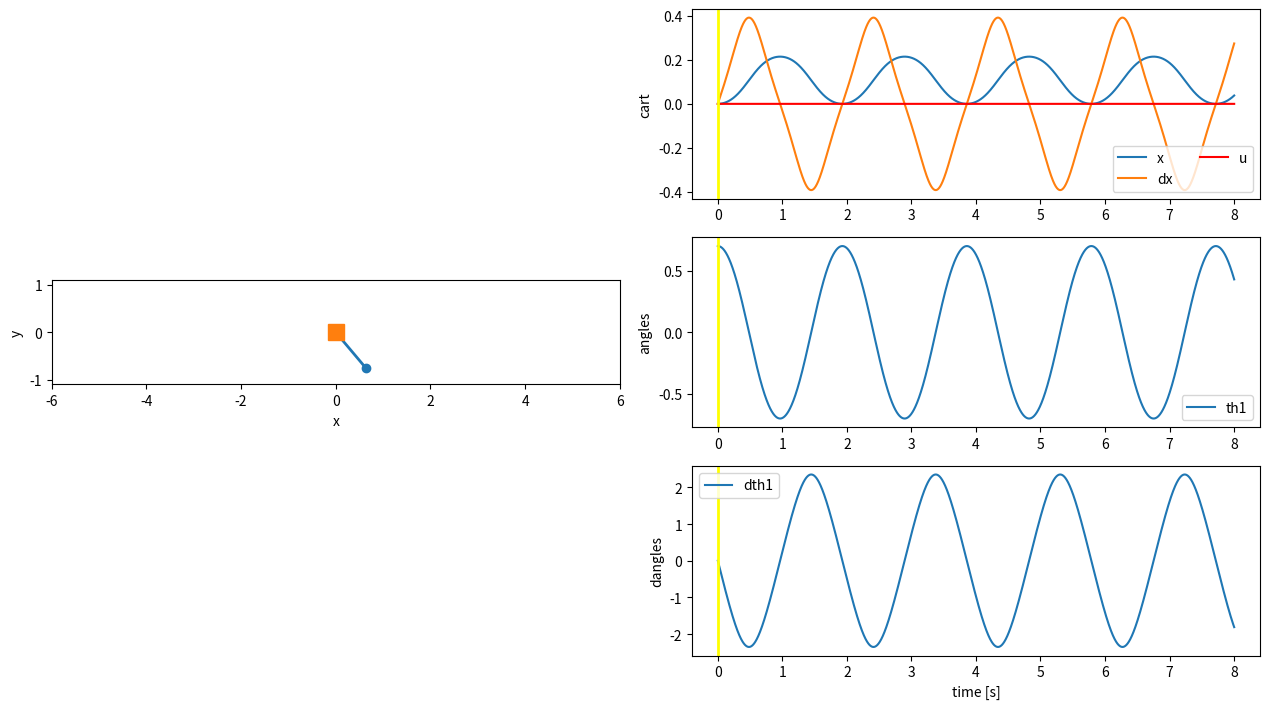

Write Python code to recreate this figure.
import numpy as np
import matplotlib.pyplot as plt
from matplotlib.animation import FuncAnimation
from tqdm import tqdm


G = 9.81
M = 1.0
LINK_MASS = 0.2
LINK_LENGTH = 1.0
N_ARMS = 1
DT = 1e-3
T = 10.0
SHOW_PLOTS = True
WALL_X = 6.0
WALL_RESTITUTION = 0.0
MASS_MISMATCH = 0.01
MISMATCH_SEED = 10


def _vec(x, n):
    x = np.asarray(x, dtype=float)
    return np.full(n, float(x)) if x.ndim == 0 else x


def arm_params(n=N_ARMS, m=LINK_MASS, l=LINK_LENGTH):
    m, l = _vec(m, n), _vec(l, n)
    if len(m) != n or len(l) != n: raise ValueError("m and l must be scalars or length n")
    return m, l, np.array([np.sum(m[i:]) for i in range(n)])


def random_masses(n=N_ARMS, cart_mass=M, link_mass=LINK_MASS, pct=MASS_MISMATCH, seed=MISMATCH_SEED):
    rng = np.random.default_rng(seed)
    cart_mass = cart_mass * (1 + rng.uniform(-pct, pct))
    link_mass = _vec(link_mass, n) * (1 + rng.uniform(-pct, pct, n))
    return float(cart_mass), link_mass


def dynamics(z, u=0.0, n=N_ARMS, cart_mass=M, m=LINK_MASS, l=LINK_LENGTH, g=G):
    """Return dz/dt for an n-link pendulum on a cart, with cart force u."""
    z = np.asarray(z, dtype=float); q, dq = z[: n + 1], z[n + 1 :]
    th, dth = q[1:], dq[1:]; m, l, sm = arm_params(n, m, l)
    a = np.zeros((n + 1, n + 1)); b = np.zeros(n + 1)

    a[0, 0] = cart_mass + np.sum(m)
    a[0, 1:] = sm * l * np.cos(th); a[1:, 0] = a[0, 1:]
    b[0] = float(u) + np.sum(sm * l * np.sin(th) * dth**2)

    for i in range(n):
        for j in range(n):
            sij = sm[max(i, j)]
            a[i + 1, j + 1] = sij * l[i] * l[j] * np.cos(th[i] - th[j])
            b[i + 1] -= sij * l[i] * l[j] * np.sin(th[i] - th[j]) * dth[j] ** 2
        b[i + 1] -= sm[i] * g * l[i] * np.sin(th[i])

    ddq = np.linalg.solve(a, b)
    return np.r_[dq, ddq]


def apply_wall(z, x_wall=WALL_X, restitution=WALL_RESTITUTION, n=N_ARMS):
    z = np.array(z, dtype=float, copy=True); dx_i = n + 1
    if z[0] < -x_wall: z[0] = -x_wall; z[dx_i] = max(-restitution * z[dx_i], 0.0)
    if z[0] > x_wall: z[0] = x_wall; z[dx_i] = min(-restitution * z[dx_i], 0.0)
    return z


def rk4_step(z, dt=DT, u=0.0, f=dynamics, x_wall=None, **kw):
    """One RK4 step. u can be a scalar force or a callable u(t, z) when t is in kw."""
    t = kw.pop("t", 0.0)
    force = u if callable(u) else lambda _t, _z: u
    k1 = f(z, force(t, z), **kw)
    k2 = f(z + dt * k1 / 2, force(t + dt / 2, z + dt * k1 / 2), **kw)
    k3 = f(z + dt * k2 / 2, force(t + dt / 2, z + dt * k2 / 2), **kw)
    k4 = f(z + dt * k3, force(t + dt, z + dt * k3), **kw)
    z_next = z + dt * (k1 + 2 * k2 + 2 * k3 + k4) / 6
    return apply_wall(z_next, x_wall=x_wall, n=kw.get("n", N_ARMS)) if x_wall is not None else z_next


def simulate(z0, t=T, dt=DT, u=0.0, n=N_ARMS, x_wall=None, show_progress=True, **kw):
    """Simulate for t seconds. Returns times, trajectory."""
    ts = np.arange(0, t + dt, dt); z = np.zeros((len(ts), len(z0))); z[0] = z0
    it = tqdm(range(len(ts) - 1), disable=not show_progress)
    for k in it: z[k + 1] = rk4_step(z[k], dt, u, t=ts[k], n=n, x_wall=x_wall, **kw)
    return ts, z


def cartesian_points(z, n=N_ARMS, l=LINK_LENGTH):
    q = np.asarray(z)[: n + 1]; x, th = q[0], q[1:]; l = _vec(l, n)
    xs = np.r_[x, x + np.cumsum(l * np.sin(th))]
    ys = np.r_[0.0, -np.cumsum(l * np.cos(th))]
    return xs, ys


def animate_trajectory(traj, dt=DT, n=N_ARMS, l=LINK_LENGTH, u=None, u_scale=0.08, x_wall=WALL_X, stride=20, save=None, show=SHOW_PLOTS):
    """Animate a full trajectory array returned by simulate."""
    traj = np.asarray(traj); frames = np.arange(0, len(traj), stride); ts = np.arange(len(traj)) * dt
    u = np.zeros(len(traj)) if u is None else np.asarray(u, dtype=float)
    if len(u) != len(traj): raise ValueError("u must have the same length as traj")
    pts = [cartesian_points(z, n, l) for z in traj[frames]]
    lim = 1.1 * np.sum(_vec(l, n))

    fig = plt.figure(figsize=(12.8, 7.2)); ax = plt.subplot(1, 2, 1); ax.set_aspect("equal", adjustable="box")
    ax.set_xlim(-x_wall, x_wall); ax.set_ylim(-lim, lim); ax.set_xlabel("x"); ax.set_ylabel("y")
    line, = plt.plot([], [], "o-", lw=2); cart, = plt.plot([], [], "s", ms=12); ctrl, = plt.plot([], [], "r-", lw=3)

    markers = []
    plt.subplot(3, 2, 2); plt.plot(ts, traj[:, 0], label="x"); plt.plot(ts, traj[:, n + 1], label="dx")
    if u is not None: plt.plot(ts, u, "r", label="u")
    markers.append(plt.axvline(0.0, color="yellow", lw=2)); plt.ylabel("cart"); plt.legend(ncol=2)
    plt.subplot(3, 2, 4)
    for i in range(n): plt.plot(ts, traj[:, i + 1], label=f"th{i + 1}")
    markers.append(plt.axvline(0.0, color="yellow", lw=2)); plt.ylabel("angles"); plt.legend(ncol=2)
    plt.subplot(3, 2, 6)
    for i in range(n): plt.plot(ts, traj[:, n + 2 + i], label=f"dth{i + 1}")
    markers.append(plt.axvline(0.0, color="yellow", lw=2)); plt.xlabel("time [s]"); plt.ylabel("dangles"); plt.legend(ncol=2)

    def update(k):
        xs, ys = pts[k]; line.set_data(xs, ys); cart.set_data([xs[0]], [0.0])
        ctrl.set_data([xs[0], xs[0] + u_scale * u[frames[k]]], [0.0, 0.0])
        for marker in markers: marker.set_xdata([ts[frames[k]], ts[frames[k]]])
        return line, cart, ctrl, *markers

    anim = FuncAnimation(fig, update, frames=len(pts), interval=1000 * dt * stride, blit=True)
    plt.tight_layout()
    if save is not None: anim.save(save); print(f"saved animation to {save}")
    if show: plt.show()
    return anim


if __name__ == "__main__":
    n = 1
    z0 = np.zeros(2 * (n + 1)); z0[1] = 0.7; z0[n + 2] = 0.0
    ts, traj = simulate(z0, t=8.0, dt=2e-3, u=0.0, n=n)
    animate_trajectory(traj, dt=2e-3, n=n, stride=10)
